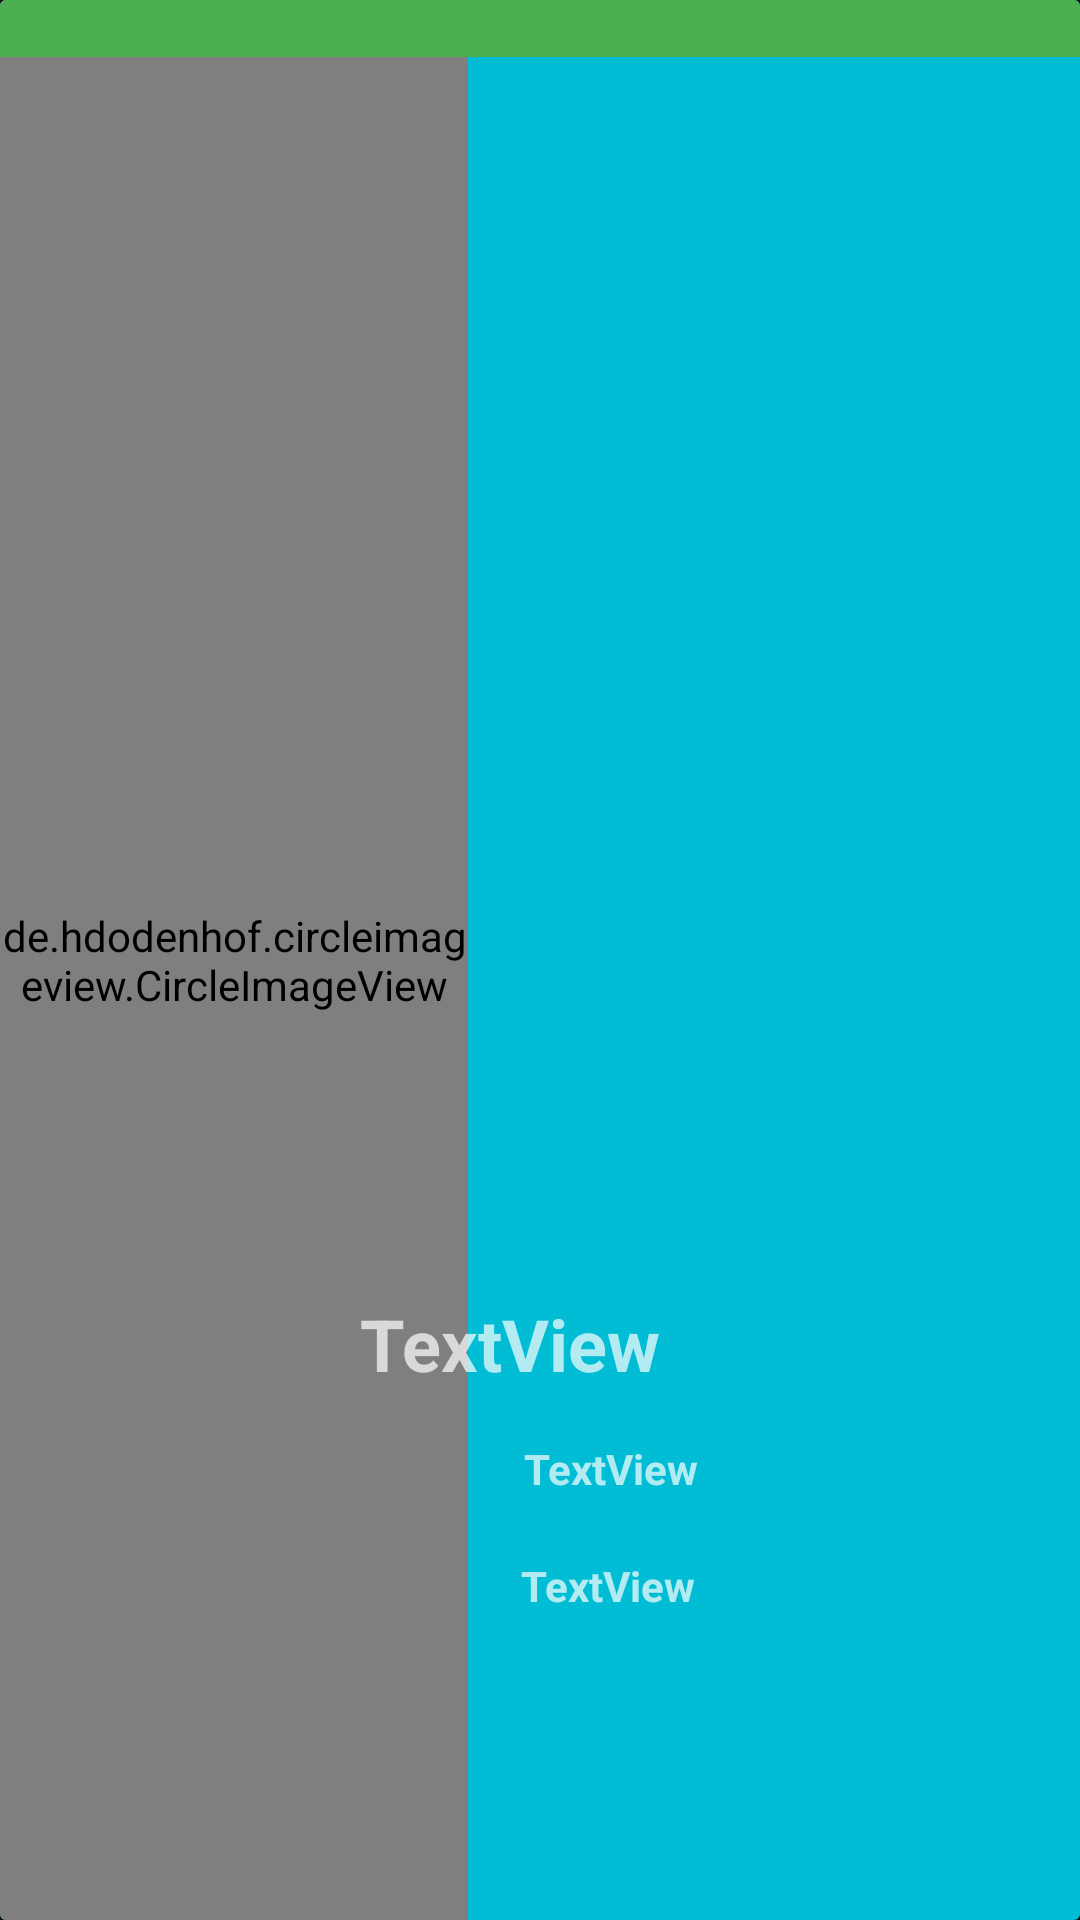

Here is an Android app screen rendered from its layout file. Give the layout XML and the strings, colors and styles it references.
<!-- AndroidManifest.xml: application theme Theme.MaidFinder -->
<!-- res/layout/singlerow2.xml -->
<?xml version="1.0" encoding="utf-8"?>
<androidx.cardview.widget.CardView
    xmlns:android="http://schemas.android.com/apk/res/android"
    xmlns:app="http://schemas.android.com/apk/res-auto"
    android:layout_width="match_parent"
    android:layout_height="250dp">

    <RelativeLayout
        android:layout_width="match_parent"
        android:layout_height="match_parent"
        android:background="#00BCD4">

        <de.hdodenhof.circleimageview.CircleImageView
            android:id="@+id/imageView2"
            android:layout_width="156dp"
            android:layout_height="match_parent"
            android:background="#FF5722" />


        <TextView
            android:id="@+id/a"
            android:layout_width="224dp"
            android:layout_height="wrap_content"
            android:layout_above="@+id/b"
            android:layout_alignParentEnd="true"
            android:layout_alignParentRight="true"
            android:layout_marginEnd="16dp"
            android:layout_marginRight="16dp"
            android:layout_marginBottom="16dp"
            android:text="TextView"
            android:textSize="24sp"
            android:textStyle="bold" />

        <TextView
            android:id="@+id/b"
            android:layout_width="163dp"
            android:layout_height="30dp"
            android:layout_alignEnd="@+id/imageView2"
            android:layout_alignRight="@+id/imageView2"
            android:layout_alignBottom="@+id/imageView2"
            android:layout_marginEnd="-182dp"
            android:layout_marginRight="-182dp"
            android:layout_marginBottom="130dp"
            android:text="TextView"
            android:textStyle="bold" />

        <TextView
            android:id="@+id/c"
            android:layout_width="181dp"
            android:layout_height="62dp"
            android:layout_alignEnd="@+id/imageView2"
            android:layout_alignRight="@+id/imageView2"
            android:layout_alignBottom="@+id/imageView2"
            android:layout_marginEnd="-199dp"
            android:layout_marginRight="-199dp"
            android:layout_marginBottom="59dp"
            android:text="TextView"
            android:textStyle="bold" />

        <TextView
            android:id="@+id/d"
            android:layout_width="166dp"
            android:layout_height="31dp"
            android:layout_alignEnd="@+id/imageView2"
            android:layout_alignRight="@+id/imageView2"
            android:layout_alignBottom="@+id/imageView2"
            android:layout_marginEnd="-189dp"
            android:layout_marginRight="-189dp"
            android:layout_marginBottom="19dp"
            android:textStyle="bold" />

        <TextView
            android:id="@+id/textView10"
            android:layout_width="match_parent"
            android:layout_height="wrap_content"
            android:background="#4CAF50" />


    </RelativeLayout>
</androidx.cardview.widget.CardView>
<!-- resources referenced by this layout -->
<resources>
  <style name="Theme.MaidFinder" parent="Theme.MaterialComponents.NoActionBar">
          
          <item name="colorPrimary">@color/purple_500</item>
          <item name="colorPrimaryVariant">@color/purple_700</item>
          <item name="colorOnPrimary">@color/white</item>
          
          <item name="colorSecondary">@color/teal_200</item>
          <item name="colorSecondaryVariant">@color/teal_700</item>
          <item name="colorOnSecondary">@color/black</item>
          
          <item name="android:statusBarColor" tools:targetApi="l">?attr/colorPrimaryVariant</item>
          
      </style>
  <!-- not gathered from this repository: default colours our renderer supplied (Android Studio template values) -->
  <color name="purple_500">#FF6200EE</color>
  <color name="purple_700">#FF3700B3</color>
  <color name="teal_200">#FF03DAC5</color>
  <color name="teal_700">#FF018786</color>
  <color name="black">#FF000000</color>
  <color name="white">#FFFFFFFF</color>
</resources>
